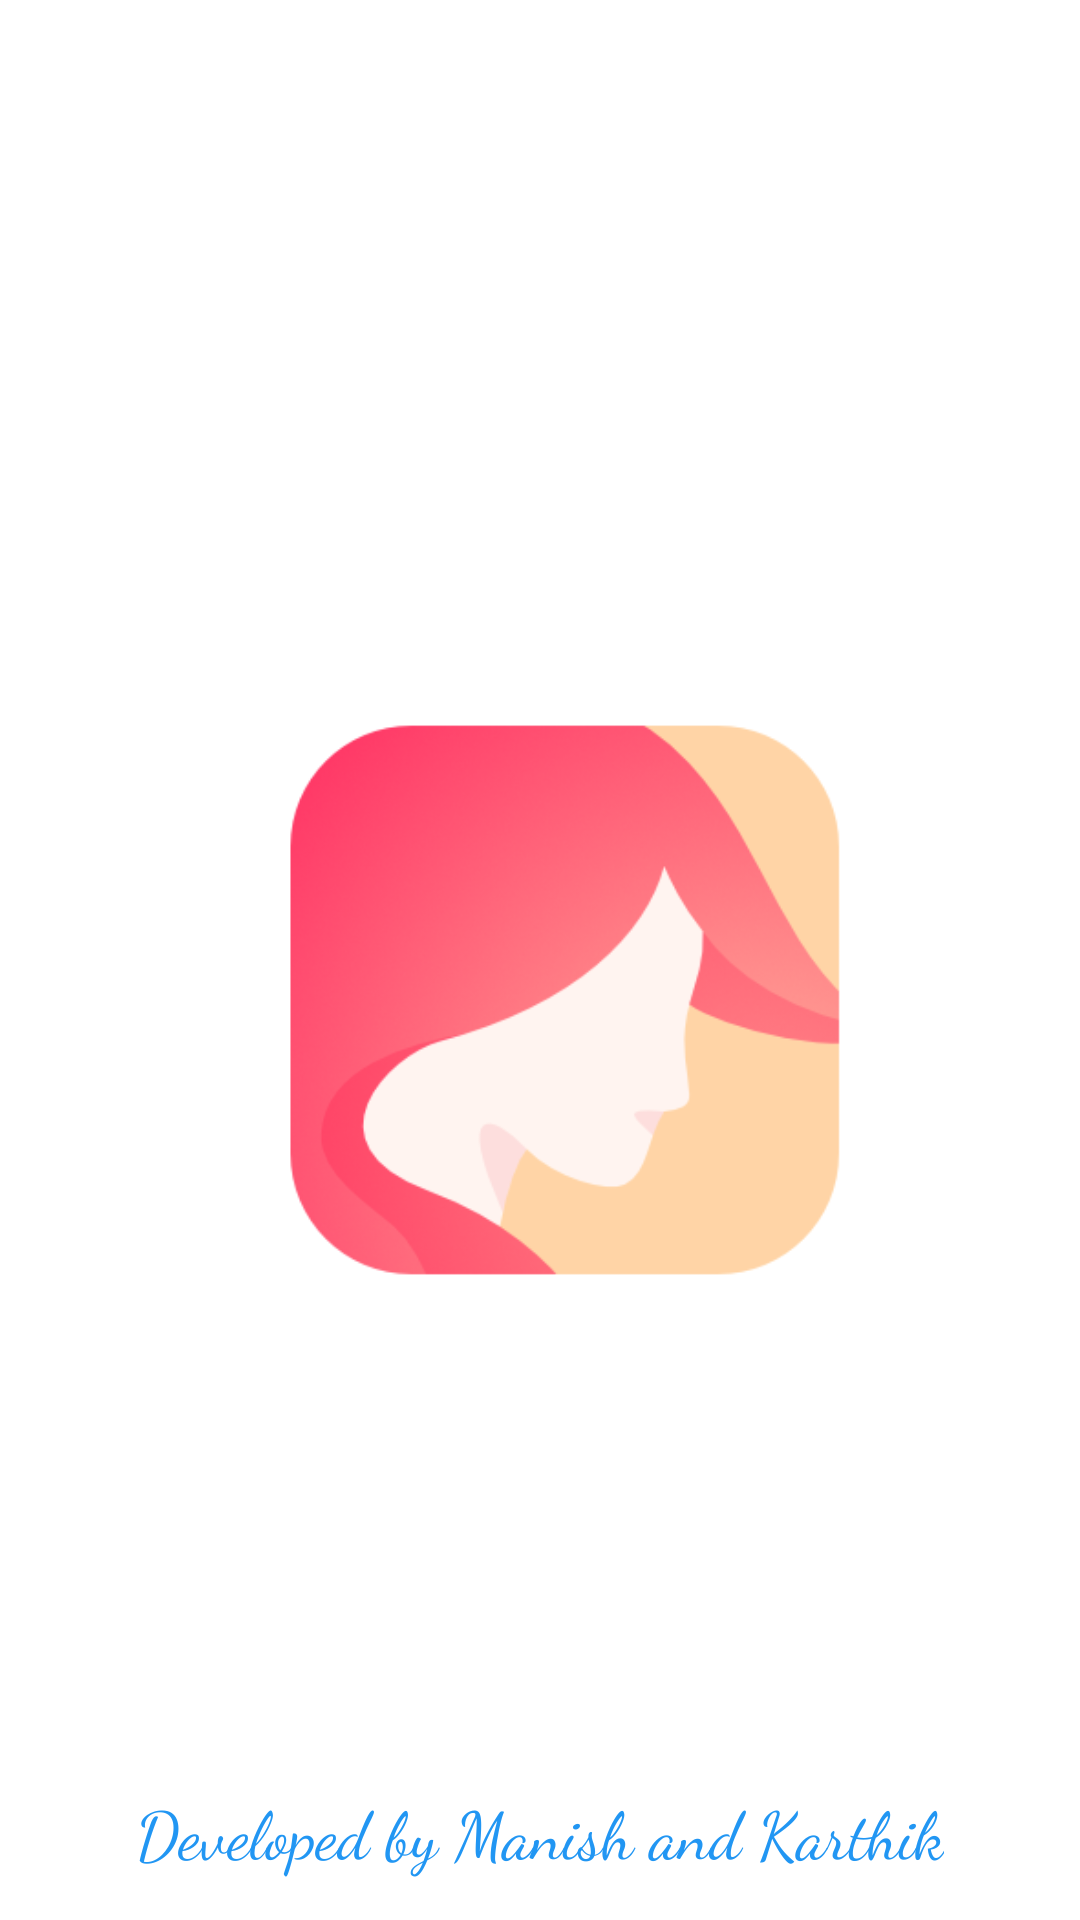

Here is an Android app screen rendered from its layout file. Give the layout XML and the strings, colors and styles it references.
<!-- AndroidManifest.xml: application theme Theme.WomenSafty -->
<!-- res/layout/activity_splash.xml -->
<?xml version="1.0" encoding="utf-8"?>
<androidx.constraintlayout.widget.ConstraintLayout xmlns:android="http://schemas.android.com/apk/res/android"
    xmlns:app="http://schemas.android.com/apk/res-auto"
    xmlns:tools="http://schemas.android.com/tools"
    android:layout_width="match_parent"
    android:layout_height="match_parent"
    tools:context=".splash">


    <ImageView
        android:id="@+id/imageView"
        android:layout_width="192dp"
        android:layout_height="207dp"
        android:layout_marginTop="228dp"
        app:layout_constraintEnd_toEndOf="parent"
        app:layout_constraintHorizontal_bias="0.543"
        app:layout_constraintStart_toStartOf="parent"
        app:layout_constraintTop_toTopOf="parent"
        app:srcCompat="@drawable/wiconn" />

    <TextView
        android:id="@+id/textView3"
        android:layout_width="wrap_content"
        android:layout_height="wrap_content"
        android:fontFamily="cursive"
        android:text="Developed by Manish and Karthik"
        android:textAppearance="@style/TextAppearance.AppCompat.Large"
        android:textColor="#2196F3"
        app:layout_constraintBottom_toBottomOf="parent"
        app:layout_constraintEnd_toEndOf="parent"
        app:layout_constraintStart_toStartOf="parent"
        app:layout_constraintTop_toBottomOf="@+id/imageView"
        app:layout_constraintVertical_bias="0.917" />
</androidx.constraintlayout.widget.ConstraintLayout>
<!-- resources referenced by this layout -->
<resources>
  <!-- drawable wiconn: png bitmap (drawable-v24, 42924 bytes) -->
  <style name="Theme.WomenSafty" parent="Theme.MaterialComponents.DayNight.DarkActionBar">
          
          <item name="colorPrimary">@color/purple_500</item>
          <item name="colorPrimaryVariant">@color/purple_700</item>
          <item name="colorOnPrimary">@color/white</item>
          
          <item name="colorSecondary">@color/teal_200</item>
          <item name="colorSecondaryVariant">@color/teal_700</item>
          <item name="colorOnSecondary">@color/black</item>
          
          <item name="android:statusBarColor" tools:targetApi="l">?attr/colorPrimaryVariant</item>
          
      </style>
  <color name="purple_500">#FF6200EE</color>
  <color name="purple_700">#FF3700B3</color>
  <color name="white">#FFFFFFFF</color>
  <color name="teal_200">#FF03DAC5</color>
  <color name="teal_700">#FF018786</color>
  <color name="black">#FF000000</color>
</resources>
